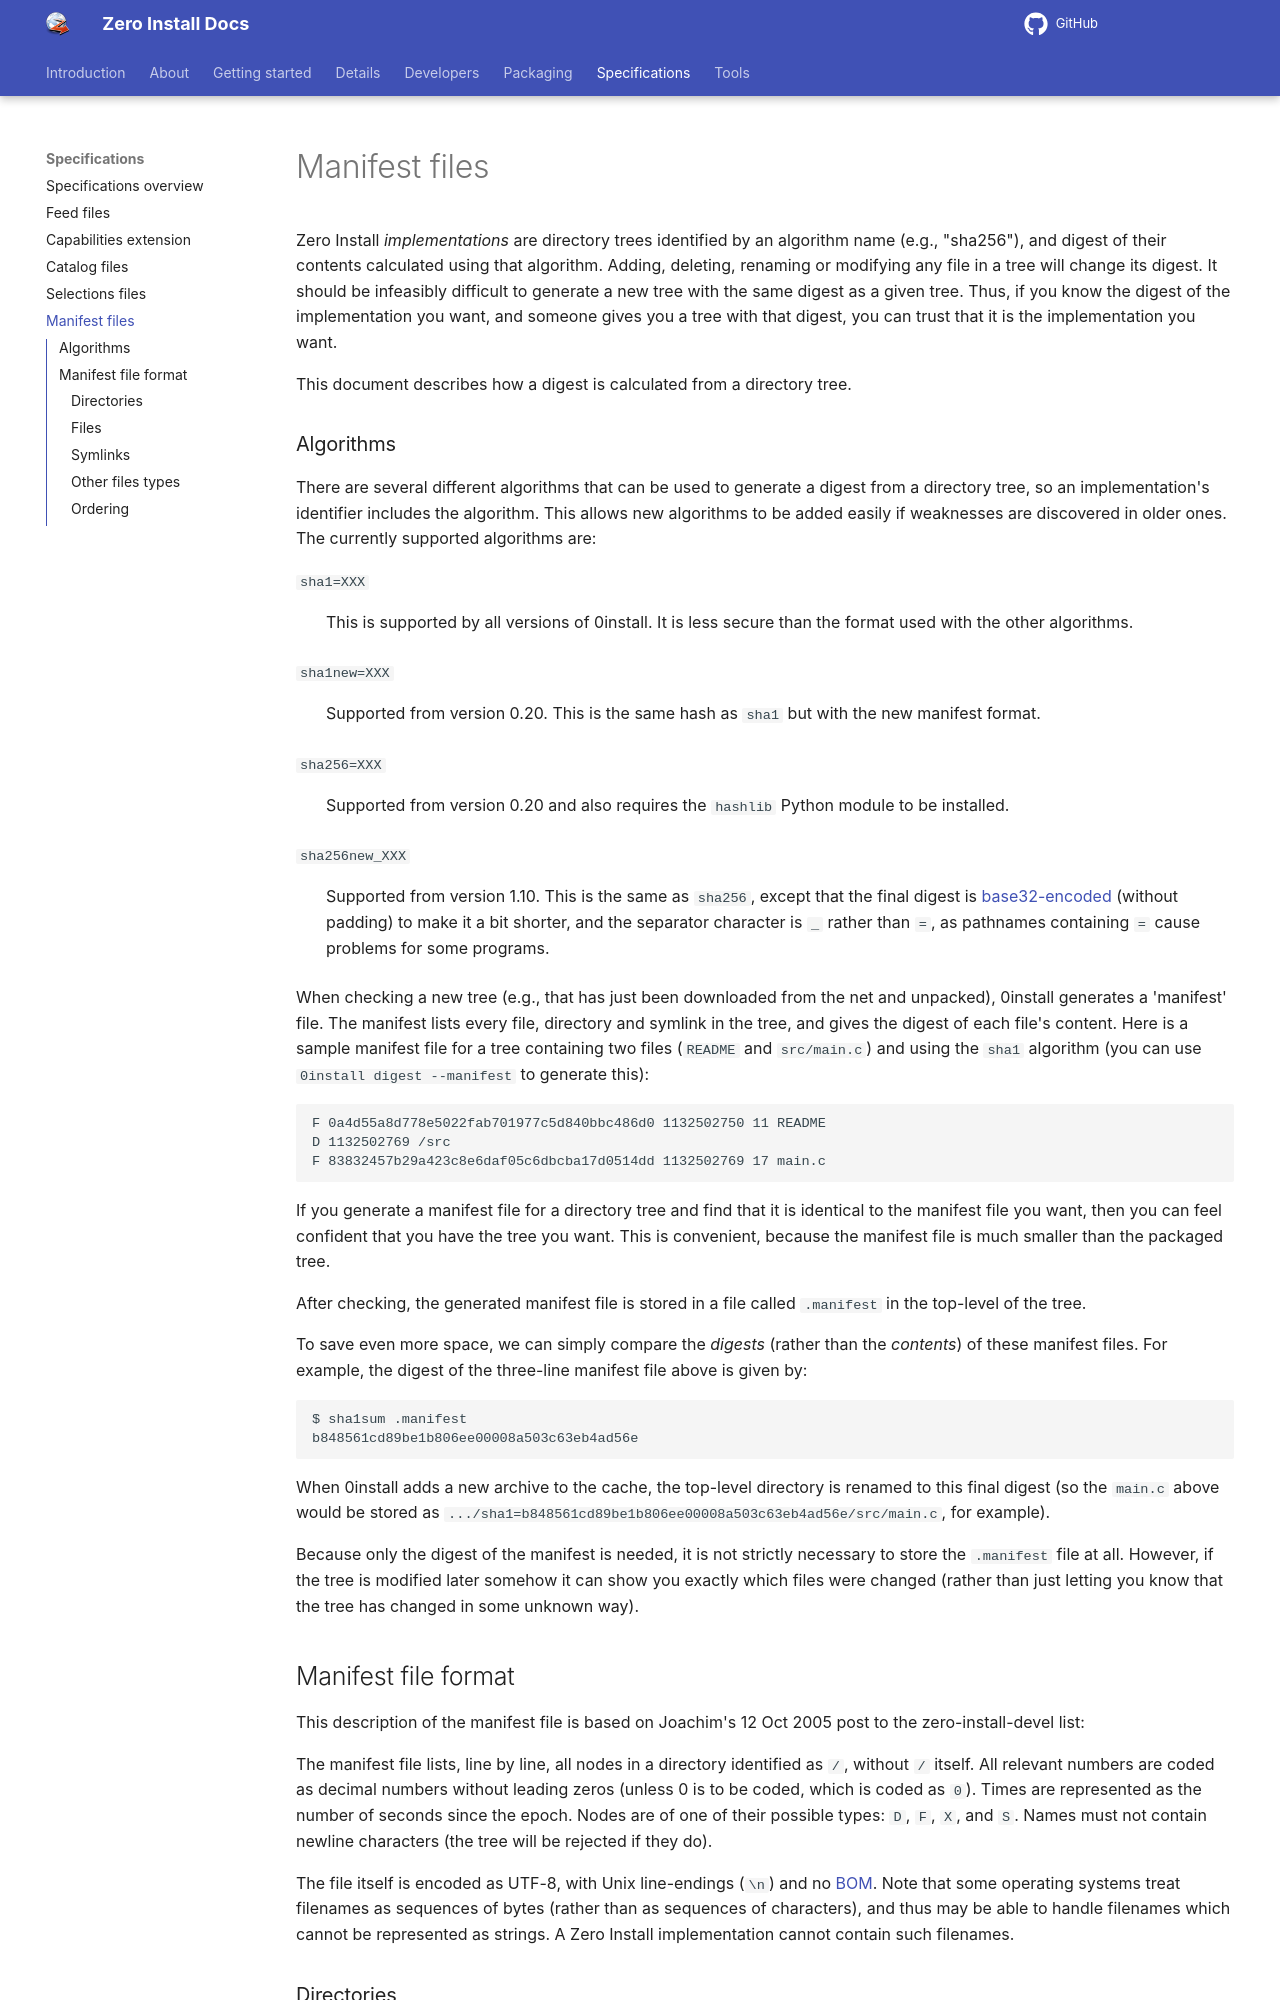

repository: 0install/docs · page: specifications/manifest/index.html · generator: mkdocs

# Manifest files

Zero Install _implementations_ are directory trees identified by an algorithm name (e.g., "sha256"), and digest of their contents calculated using that algorithm. Adding, deleting, renaming or modifying any file in a tree will change its digest. It should be infeasibly difficult to generate a new tree with the same digest as a given tree. Thus, if you know the digest of the implementation you want, and someone gives you a tree with that digest, you can trust that it is the implementation you want.

This document describes how a digest is calculated from a directory tree.

### Algorithms

There are several different algorithms that can be used to generate a digest from a directory tree, so an implementation's identifier includes the algorithm. This allows new algorithms to be added easily if weaknesses are discovered in older ones. The currently supported algorithms are:

`sha1=XXX`
: This is supported by all versions of 0install. It is less secure than the format used with the other algorithms.

`sha1new=XXX`
: Supported from version 0.20. This is the same hash as `sha1` but with the new manifest format.

`sha256=XXX`
: Supported from version 0.20 and also requires the `hashlib` Python module to be installed.

`sha256new_XXX`
: Supported from version 1.10. This is the same as `sha256`, except that the final digest is [base32-encoded](https://en.wikipedia.org/wiki/Base32) (without padding) to make it a bit shorter, and the separator character is `_` rather than `=`, as pathnames containing `=` cause problems for some programs.

When checking a new tree (e.g., that has just been downloaded from the net and unpacked), 0install generates a 'manifest' file. The manifest lists every file, directory and symlink in the tree, and gives the digest of each file's content. Here is a sample manifest file for a tree containing two files (`README` and `src/main.c`) and using the `sha1` algorithm (you can use `0install digest --manifest` to generate this):

```plain
F 0a4d55a8d778e5022fab701977c5d840bbc486d0 1132502750 11 README
D 1132502769 /src
F 83832457b29a423c8e6daf05c6dbcba17d0514dd 1132502769 17 main.c
```

If you generate a manifest file for a directory tree and find that it is identical to the manifest file you want, then you can feel confident that you have the tree you want. This is convenient, because the manifest file is much smaller than the packaged tree.

After checking, the generated manifest file is stored in a file called `.manifest` in the top-level of the tree.

To save even more space, we can simply compare the _digests_ (rather than the _contents_) of these manifest files. For example, the digest of the three-line manifest file above is given by:

```shell
$ sha1sum .manifest
b848561cd89be1b806ee00008a503c63eb4ad56e
```

When 0install adds a new archive to the cache, the top-level directory is renamed to this final digest (so the `main.c` above would be stored as `.../sha1=b848561cd89be1b806ee00008a503c63eb4ad56e/src/main.c`, for example).

Because only the digest of the manifest is needed, it is not strictly necessary to store the `.manifest` file at all. However, if the tree is modified later somehow it can show you exactly which files were changed (rather than just letting you know that the tree has changed in some unknown way).
